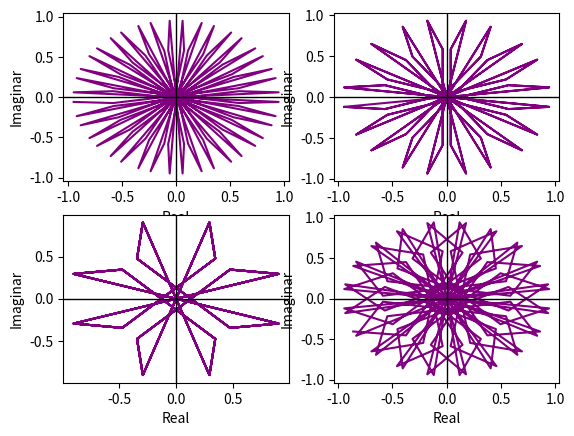

Write the Python code that produced this figure.
import numpy as np
import matplotlib.pyplot as plt

fs=100
t = np.arange(0, 1, 1/fs)
x = np.sin(2*np.pi*120*t)
omega = [1, 2, 5, 7]

# y = x * np.exp(-2j * np.pi * t)
# plt.plot(t, y)
# plt.xlabel("Timp")
# plt.ylabel("Amplitudine")
# plt.title("Figura 1")
# plt.axhline(0, color='black', linewidth=1)
# plt.show()

# frecventa de infasurare
for i in range(4):
    y = x * np.exp(-2j * np.pi * omega[i] * t)
    plt.subplot(2, 2, i +1)
    plt.plot(np.real(y), np.imag(y), linestyle='-', markersize=3, color='purple')
    plt.axhline(0, color='black', linewidth=1)
    plt.axvline(0, color='black', linewidth=1)
    plt.xlabel("Real")
    plt.ylabel("Imaginar")


plt.show()
